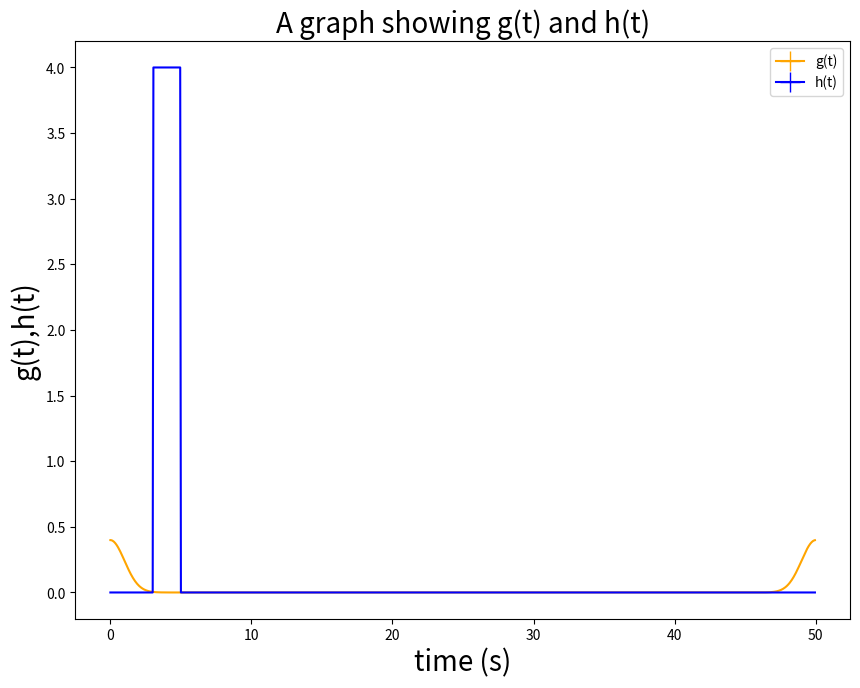
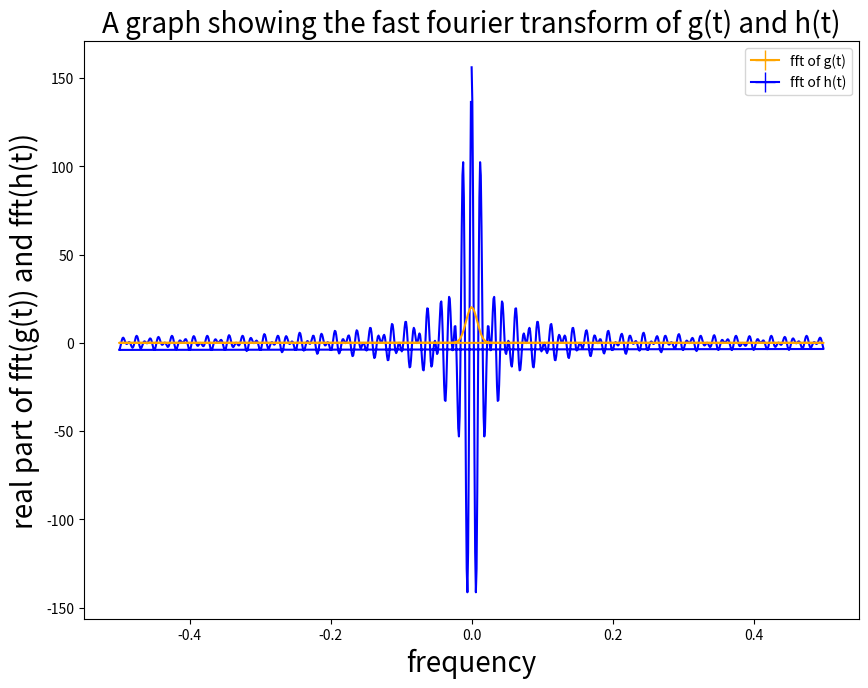
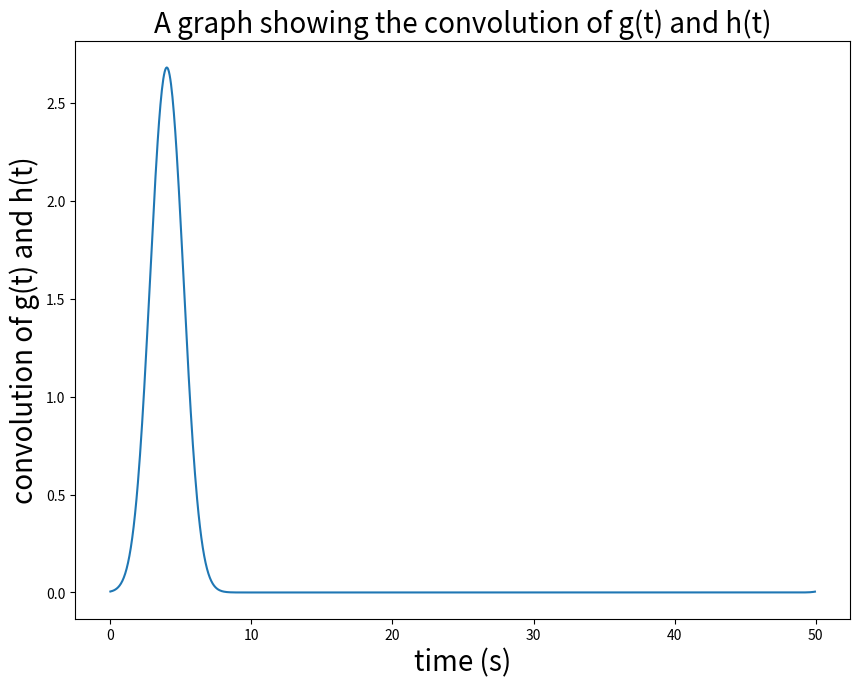

These figures' Python source, in order:
import numpy as np
import pylab as pl
import matplotlib.lines as mlines
import matplotlib.patches as mpatches


def asses_gaussian(t):
    return (1/(np.sqrt(2*np.pi) )* np.exp((-(t**2))/2))
    
def asses_top_hat(t):
    if t > 3 and t < 5:
        return 4
    else:
        return 0

def fft_asses():
    start = 0           #this has to be zero
    stop = 50
    step_size = 0.05
    
    
    t = np.arange(start,stop,step_size)
    no_points = t.size
                
         
    gt = np.array([asses_gaussian(x)  if x<stop/2 else asses_gaussian(stop-x) for x in t])   
    ht = np.array([asses_top_hat(x) for x in t])
    
        
    hfft = np.fft.fft(ht)           #fourier trasnform of h
    gfft = np.fft.fft(gt)           #fourier trasnform of g
    
    conv = step_size*np.fft.ifft(gfft*hfft)   #the convolution of g and h using the convolution theorem
    #step_size is the normalisation constant
    
    
    fft_freq = np.fft.fftfreq(no_points)      #the frequencies that the fourier transform returns
    
    pl.figure(24)        #plot the functions
    pl.figure(figsize=(10,7.5))
    pl.xlabel("time (s)",fontsize = 20)
    pl.ylabel("g(t),h(t)",fontsize = 20)
    pl.title("A graph showing g(t) and h(t)",fontsize = 20)
    orange_line = mlines.Line2D([], [], color='orange', marker='+', markersize=15, label='g(t)')
    blue_line = mlines.Line2D([], [], color='blue', marker='+', markersize=15, label='h(t)')
    pl.legend(handles=[orange_line,blue_line])
    pl.plot(t,gt,'orange')
    pl.plot(t,ht,'b')
    pl.savefig("gtht.png",bbox_inches = 'tight',dpi = 200)
    
    pl.figure(8)        #plot the real parts of the fourier transform
    pl.figure(figsize=(10,7.5))
    pl.xlabel("frequency",fontsize = 20)
    pl.ylabel("real part of fft(g(t)) and fft(h(t))",fontsize = 20)
    pl.title("A graph showing the fast fourier transform of g(t) and h(t)",fontsize = 20)
    orange_line = mlines.Line2D([], [], color='orange', marker='+', markersize=15, label='fft of g(t)')
    blue_line = mlines.Line2D([], [], color='blue', marker='+', markersize=15, label='fft of h(t)')
    pl.legend(handles=[orange_line,blue_line])
    pl.plot(fft_freq,hfft.real,'b')
    pl.plot(fft_freq,gfft.real,'orange')
    pl.savefig("ffts.png",bbox_inches = 'tight',dpi = 200)
    
    
    pl.figure(10)    #plot the convolution of g and h
    pl.figure(figsize=(10,7.5))
    pl.xlabel("time (s)",fontsize = 20)
    pl.ylabel("convolution of g(t) and h(t)",fontsize = 20)
    pl.title("A graph showing the convolution of g(t) and h(t)",fontsize = 20)
                    
    pl.plot(t,conv.real)
    pl.savefig("conv.png",bbox_inches = 'tight',dpi = 200)








if __name__ == '__main__': #if running as main then run asses func
    fft_asses()
































